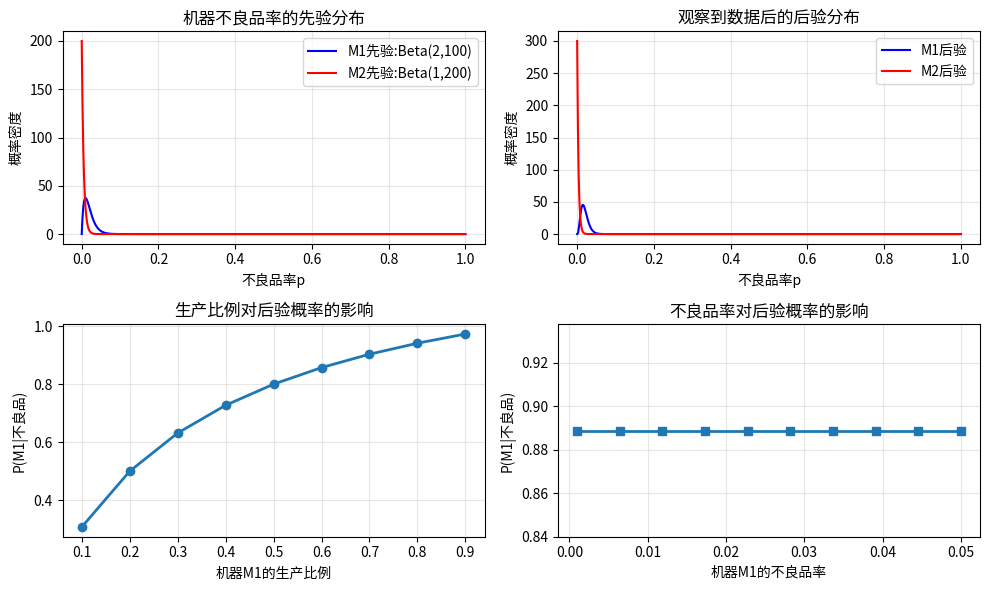

This figure's Python source:
# 2_贝叶斯分析.ipynb
import numpy as np
import matplotlib.pyplot as plt
from scipy.stats import beta

# 模拟数据：两台机器生产的产品
np.random.seed(42)



# 1. 定义先验信息
# 机器M1（旧机器）和M2（新机器）的生产比例
production_ratio = {'M1': 2/3, 'M2': 1/3}  # 2:1

# 不良品率
defect_rate = {'M1': 0.02, 'M2': 0.005}



# 2. 贝叶斯公式计算
def bayesian_inference(defective_item=True):
    """计算后验概率"""
    # 全概率公式：P(不良品)
    P_defective = (production_ratio['M1'] * defect_rate['M1'] + 
                   production_ratio['M2'] * defect_rate['M2'])
    
    if defective_item:
        # 已知抽到不良品，计算来自M1的概率
        P_M1_given_defective = (production_ratio['M1'] * defect_rate['M1']) / P_defective
        return P_M1_given_defective
    else:
        # 已知抽到良品，计算来自M1的概率
        P_good = 1 - P_defective
        P_M1_given_good = (production_ratio['M1'] * (1 - defect_rate['M1'])) / P_good
        return P_M1_given_good



# 3. 计算结果
P_defective_total = production_ratio['M1'] * defect_rate['M1'] + production_ratio['M2'] * defect_rate['M2']
P_M1_defective = bayesian_inference(defective_item=True)

print("=== 贝叶斯分析结果 ===")
print(f"机器生产比例: M1={production_ratio['M1']:.1%}, M2={production_ratio['M2']:.1%}")
print(f"不良品率: M1={defect_rate['M1']:.1%}, M2={defect_rate['M2']:.1%}")
print(f"随机抽到不良品的总概率: {P_defective_total:.3%}")
print(f"抽到不良品时，它来自旧机器M1的概率: {P_M1_defective:.3%}")



# 4. 敏感性分析：不同生产比例下的后验概率
ratios = np.linspace(0.1, 0.9, 9)  # M1的生产比例从10%到90%
posterior_probs = []

for ratio in ratios:
    production_ratio_temp = {'M1': ratio, 'M2': 1-ratio}
    P_defective_temp = production_ratio_temp['M1'] * defect_rate['M1'] + production_ratio_temp['M2'] * defect_rate['M2']
    P_posterior_temp = (production_ratio_temp['M1'] * defect_rate['M1']) / P_defective_temp
    posterior_probs.append(P_posterior_temp)



# 5. 可视化
plt.figure(figsize=(10, 6))

plt.subplot(2, 2, 1)
x = np.linspace(0, 1, 1000)
plt.plot(x, beta.pdf(x, 2, 100), 'b-', label='M1先验:Beta(2,100)')
plt.plot(x, beta.pdf(x, 1, 200), 'r-', label='M2先验:Beta(1,200)')
plt.xlabel('不良品率p')
plt.ylabel('概率密度')
plt.title('机器不良品率的先验分布')
plt.legend()
plt.grid(True, alpha=0.3)

plt.subplot(2, 2, 2)
# 模拟观察到数据后的后验分布
n_samples = 100
defect_M1 = int(n_samples * defect_rate['M1'])
defect_M2 = int(n_samples * defect_rate['M2'])

plt.plot(x, beta.pdf(x, 2 + defect_M1, 100 + n_samples - defect_M1), 'b-', label='M1后验')
plt.plot(x, beta.pdf(x, 1 + defect_M2, 200 + n_samples - defect_M2), 'r-', label='M2后验')
plt.xlabel('不良品率p')
plt.ylabel('概率密度')
plt.title('观察到数据后的后验分布')
plt.legend()
plt.grid(True, alpha=0.3)

plt.subplot(2, 2, 3)
plt.plot(ratios, posterior_probs, 'o-', linewidth=2)
plt.xlabel('机器M1的生产比例')
plt.ylabel('P(M1|不良品)')
plt.title('生产比例对后验概率的影响')
plt.grid(True, alpha=0.3)

plt.subplot(2, 2, 4)
# 模拟不同不良品率下的影响
base_rates = np.linspace(0.001, 0.05, 10)
posterior_curve = []
for rate in base_rates:
    defect_rate_temp = {'M1': rate, 'M2': rate/4}
    P_defective_temp = production_ratio['M1'] * defect_rate_temp['M1'] + production_ratio['M2'] * defect_rate_temp['M2']
    P_posterior_temp = (production_ratio['M1'] * defect_rate_temp['M1']) / P_defective_temp
    posterior_curve.append(P_posterior_temp)

plt.plot(base_rates, posterior_curve, 's-', linewidth=2)
plt.xlabel('机器M1的不良品率')
plt.ylabel('P(M1|不良品)')
plt.title('不良品率对后验概率的影响')
plt.grid(True, alpha=0.3)

plt.tight_layout()
plt.savefig('贝叶斯分析.png', dpi=300, bbox_inches='tight')
plt.show()